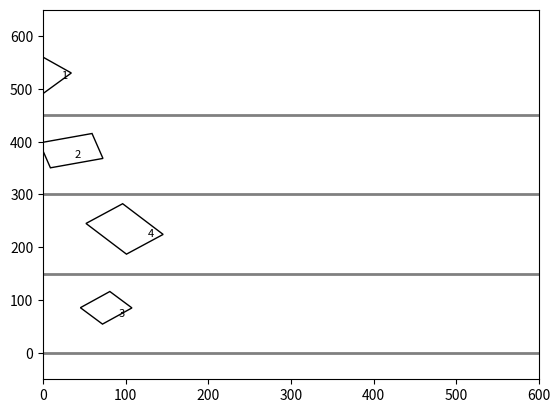

Recreate this plot in Python.
import matplotlib.pyplot as plt
import matplotlib.patches as patches
import numpy as np
from matplotlib.animation import FuncAnimation
import random
import math

# Define conveyor and box parameters
conveyor_width = 200  # Width of conveyor in pixels
conveyor_height = 600  # Height of conveyor in pixels
exit_position = 600  # Position where boxes exit the conveyor
lanes_y = [0, 150, 300, 450]  # Y-positions for each lane
gap = 40  # Required gap between tail of one box and head of the next box in pixels

# Box class representing each parcel
class Box:
    def __init__(self, ax, lane_y, box_id, initial_x, priority):
        self.lane_y = lane_y
        self.box_id = box_id
        self.priority = priority
        self.x_pos = initial_x
        self.width = random.randint(40, 80)  # Random width within specified range
        self.height = random.randint(40, 80)  # Random height within specified range
        self.angle = random.uniform(0, 90)  # Random orientation angle between 0 and 360 degrees
        self.speed = 2  # Initial speed

        # Calculate the center position for rotation
        self.center_x = self.x_pos + self.width / 2
        self.center_y = lane_y + 75  # Random position within the lane height

        # Create a rotated rectangle
        self.rect = patches.Rectangle((self.x_pos, self.center_y - self.height / 2), 
                                      self.width, self.height, angle=self.angle, 
                                      linewidth=1, edgecolor='black', facecolor='white')
        self.text = ax.text(self.center_x, self.center_y, str(self.priority), 
                            ha='center', va='center', fontsize=8, color='black')
        ax.add_patch(self.rect)

    def move(self):
        self.x_pos += self.speed
        self.center_x += self.speed
        self.rect.set_x(self.x_pos)
        self.text.set_x(self.center_x)

    def remove(self):
        self.rect.remove()
        self.text.remove()

    def get_nearest_point_to_exit(self):
        # Calculate the four corners of the rotated box
        corners = self.calculate_rotated_corners()
        # Find the corner with the smallest x-coordinate (closest to the exit)
        nearest_point = min(corners, key=lambda p: p[0])
        return nearest_point[0]  # Return the x-coordinate of the nearest point

    def calculate_rotated_corners(self):
        # Calculate the coordinates of the box corners after rotation
        rad_angle = math.radians(self.angle)
        cos_angle = math.cos(rad_angle)
        sin_angle = math.sin(rad_angle)
        hw, hh = self.width / 2, self.height / 2  # Half width and height for easier calculations

        # Define corners relative to the center
        corners = [
            (self.center_x + cos_angle * hw - sin_angle * hh, self.center_y + sin_angle * hw + cos_angle * hh),  # Top-right
            (self.center_x - cos_angle * hw - sin_angle * hh, self.center_y - sin_angle * hw + cos_angle * hh),  # Top-left
            (self.center_x - cos_angle * hw + sin_angle * hh, self.center_y - sin_angle * hw - cos_angle * hh),  # Bottom-left
            (self.center_x + cos_angle * hw + sin_angle * hh, self.center_y + sin_angle * hw - cos_angle * hh)   # Bottom-right
        ]
        return corners

# Conveyor class to manage a single box on a single lane
class Conveyor:
    def __init__(self, ax, lane_y, conveyor_id, interface):
        self.ax = ax
        self.lane_y = lane_y
        self.conveyor_id = conveyor_id
        self.interface = interface  # Interface to interact with other conveyors
        self.box = None  # Initialize without a box
        self.initialize_box()  # Initialize the first box

    def initialize_box(self):
        # Create a new box with a random starting position
        initial_x = random.randint(0, conveyor_width - 80)
        self.box = Box(self.ax, self.lane_y, self.conveyor_id + 1, initial_x, 0)  # Priority will be set later
        self.interface.register_box(self.box)
        self.interface.assign_priorities()  # Assign initial priorities based on nearest point to exit

    def update_position(self):
        if self.box:
            if self.box.x_pos < exit_position:
                # Get the next lower-priority box
                next_box = self.interface.get_next_priority_box(self.box.priority)

                # Adjust speed based on the gap requirement with the next lower-priority box
                if next_box:
                    distance_to_next_box = next_box.get_nearest_point_to_exit() - self.box.get_nearest_point_to_exit()
                    if distance_to_next_box < gap:
                        self.box.speed = 1  # Slow down if the distance is less than the gap
                    else:
                        self.box.speed = 2  # Speed up if distance is sufficient

                # Move the box
                self.box.move()
            else:
                # Remove the box if it reaches the exit
                self.box.remove()
                self.interface.unregister_box(self.box)
                self.box = None  # Set to None so a new box can be created

        # Reinitialize boxes if all have exited
        if not any(conveyor.box for conveyor in self.interface.conveyors.values()):
            self.interface.reinitialize_boxes()

# Conveyor interface to manage interactions between conveyors
class ConveyorInterface:
    def __init__(self):
        self.boxes = []
        self.conveyors = {}

    def register_conveyor(self, conveyor):
        self.conveyors[conveyor.conveyor_id] = conveyor

    def register_box(self, box):
        self.boxes.append(box)

    def unregister_box(self, box):
        if box in self.boxes:
            self.boxes.remove(box)

    def get_next_priority_box(self, current_priority):
        # Get the next lower-priority box
        lower_priority_boxes = [box for box in self.boxes if box.priority > current_priority]
        if lower_priority_boxes:
            return min(lower_priority_boxes, key=lambda b: b.priority)
        return None

    def reinitialize_boxes(self):
        # Clear all existing boxes
        self.boxes.clear()
        # Reinitialize each conveyor with a new box at a random position
        for conveyor in self.conveyors.values():
            conveyor.initialize_box()
        # Assign new priorities based on proximity to exit
        self.assign_priorities()

    def assign_priorities(self):
        # Sort boxes by the nearest point to the exit and assign priorities
        sorted_boxes = sorted(self.boxes, key=lambda box: box.get_nearest_point_to_exit())
        for priority, box in enumerate(sorted_boxes, start=1):
            box.priority = priority
            box.text.set_text(str(box.priority))  # Update the displayed priority

# Initialize plot
fig, ax = plt.subplots()
ax.set_xlim(0, conveyor_height)
ax.set_ylim(-50, conveyor_height + 50)
ax.axis('on')

# Draw conveyor lane borders
for lane_y in lanes_y:
    ax.plot([0, conveyor_height], [lane_y, lane_y], color='gray', linestyle='-', linewidth=2)

# Create ConveyorInterface and Conveyor objects
interface = ConveyorInterface()
conveyors = []
for idx, lane_y in enumerate(lanes_y):
    conveyor = Conveyor(ax, lane_y, idx, interface)
    conveyors.append(conveyor)
    interface.register_conveyor(conveyor)

# Update function for animation
def update(frame):
    for conveyor in conveyors:
        conveyor.update_position()

# Animation
ani = FuncAnimation(fig, update, frames=np.arange(0, 100), interval=50)
plt.show()
